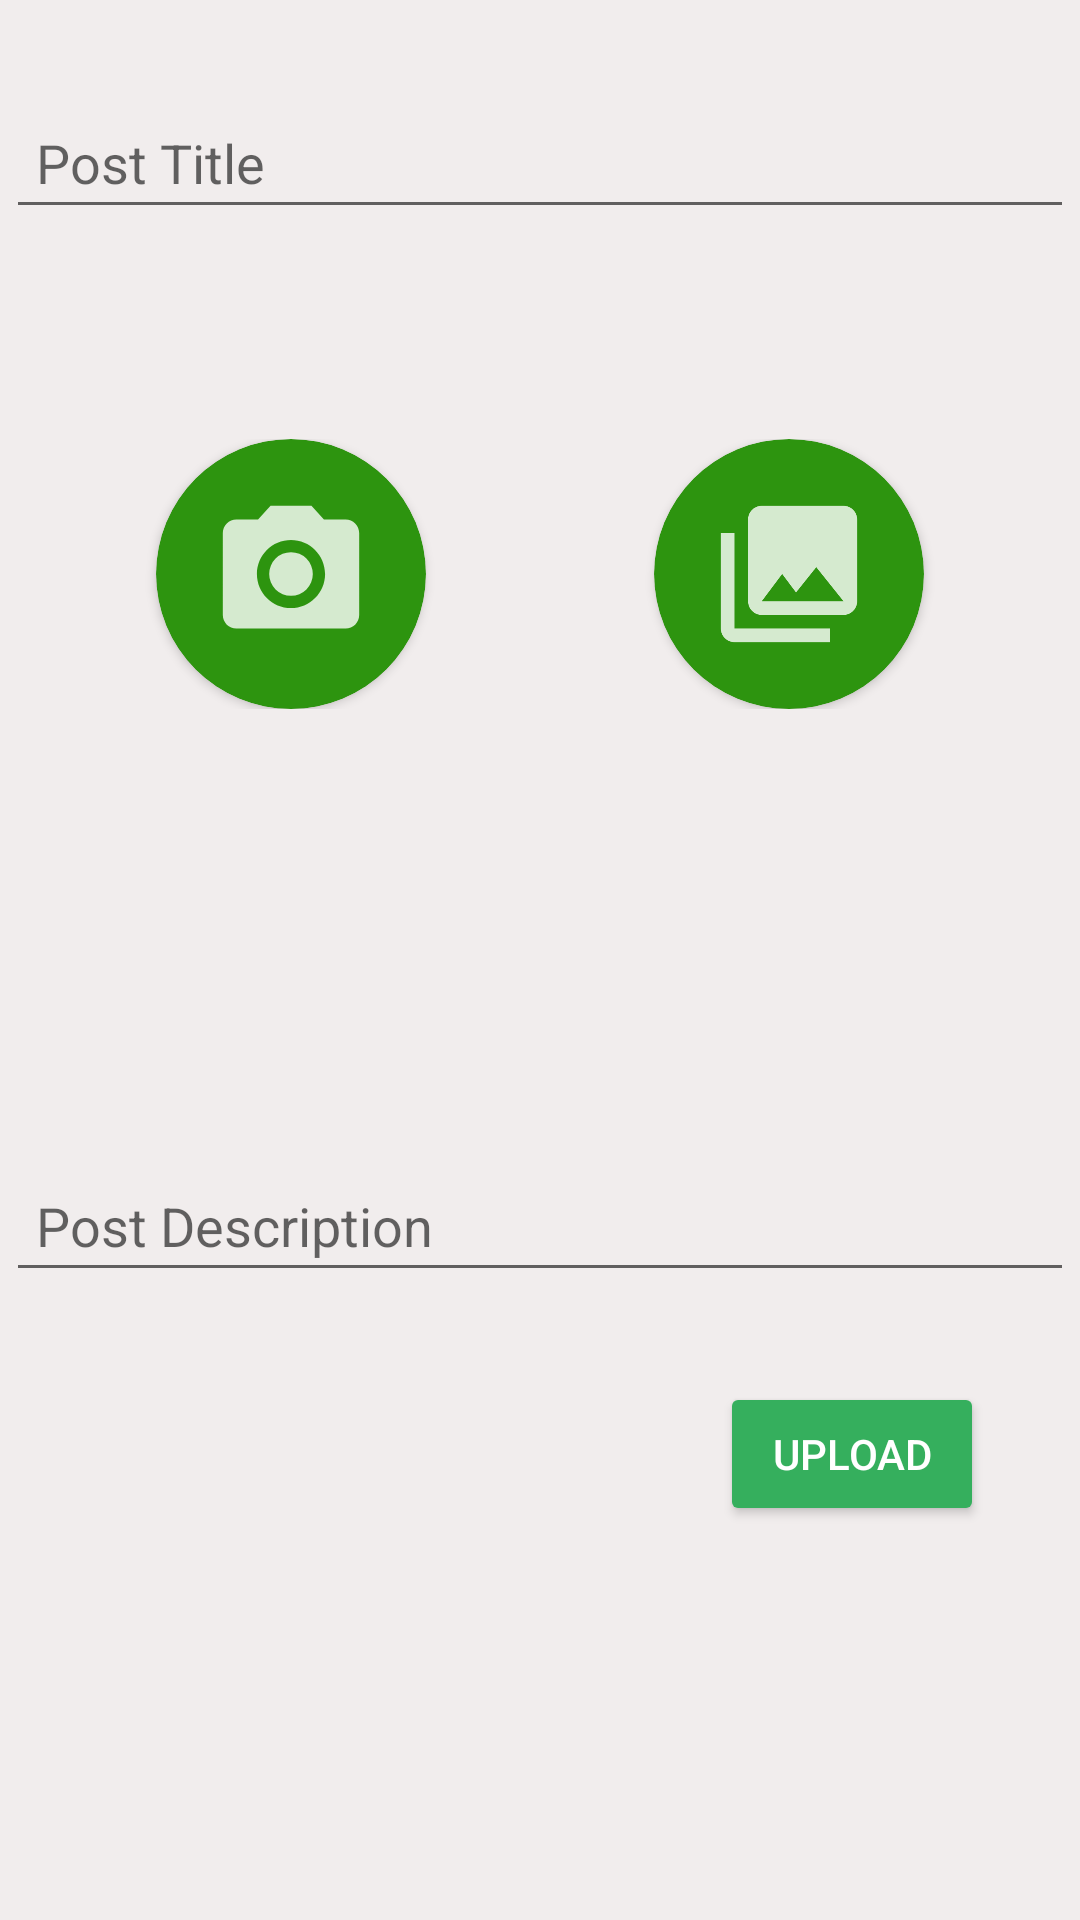

Android layout source for this screen:
<!-- AndroidManifest.xml: application theme AppTheme -->
<!-- res/layout/activity_send_post.xml -->
<?xml version="1.0" encoding="utf-8"?>

<ScrollView xmlns:android="http://schemas.android.com/apk/res/android"
    xmlns:app="http://schemas.android.com/apk/res-auto"
    xmlns:tools="http://schemas.android.com/tools"
    android:layout_width="match_parent"
    android:layout_height="match_parent"
    android:background="#F1EDED"
    tools:context=".SendPostActivity">

    <LinearLayout
        android:layout_width="match_parent"
        android:layout_height="wrap_content"
        android:layout_margin="2dp"
        android:orientation="vertical">

        
        <EditText
            android:id="@+id/postTitleET"
            android:layout_width="match_parent"
            android:layout_height="wrap_content"
            android:layout_marginTop="30dp"
            android:hint="@string/post_title"
            android:padding="10dp"
            android:singleLine="true" />

        
        <RelativeLayout
            android:layout_width="match_parent"
            android:layout_height="wrap_content"
            android:layout_marginTop="70dp"
            android:orientation="horizontal">



            <androidx.cardview.widget.CardView
                android:layout_width="90dp"
                android:layout_height="90dp"
                android:layout_marginLeft="50dp"
                app:cardBackgroundColor="@color/colorPrimaryDark"
                app:cardCornerRadius="45dp">

                <ImageView
                    android:id="@+id/cameraImageIV"
                    android:layout_width="60dp"
                    android:layout_height="60dp"
                    android:layout_gravity="center"
                    android:contentDescription="@string/image_to_be_uploaded"
                    android:src="@drawable/ic_camera" />

            </androidx.cardview.widget.CardView>

            <androidx.cardview.widget.CardView
                android:layout_width="90dp"
                android:layout_height="90dp"
                android:layout_alignParentRight="true"
                android:layout_marginEnd="50dp"
                app:cardBackgroundColor="@color/colorPrimaryDark"
                app:cardCornerRadius="45dp">

                <ImageView
                    android:id="@+id/galleryImageIV"
                    android:layout_width="60dp"
                    android:layout_height="60dp"
                    android:layout_gravity="center"
                    android:contentDescription="@string/image_to_be_uploaded"
                    android:src="@drawable/ic_library" />

            </androidx.cardview.widget.CardView>

        </RelativeLayout>

        <ImageView
            android:id="@+id/postImageIV"
            android:layout_width="match_parent"
            android:layout_height="match_parent"
            android:padding="40dp"/>

        
        <EditText
            android:id="@+id/postDescET"
            android:layout_width="match_parent"
            android:layout_height="wrap_content"
            android:layout_marginTop="70dp"
            android:gravity="start"
            android:hint="@string/post_description"
            android:inputType="textCapSentences|textMultiLine"
            android:padding="10dp" />

        
        <Button
            android:id="@+id/uploadButton"
            style="@style/Widget.AppCompat.Button.Colored"
            android:layout_width="wrap_content"
            android:layout_height="wrap_content"
            android:layout_gravity="end"
            android:layout_margin="30dp"
            android:text="Upload" />

    </LinearLayout>

</ScrollView>
<!-- resources referenced by this layout -->
<resources>
  <color name="colorPrimaryDark">#2D940F</color>
  <!-- drawable ic_camera (drawable-anydpi) -->
  <vector xmlns:android="http://schemas.android.com/apk/res/android"
      android:width="24dp"
      android:height="24dp"
      android:viewportWidth="26.4"
      android:viewportHeight="26.4"
      android:tint="#FFFFFF"
      android:alpha="0.8">
    <group android:translateX="1.2"
        android:translateY="1.2">
        <path
            android:fillColor="#FF000000"
            android:pathData="M12,12m-3.2,0a3.2,3.2 0,1 1,6.4 0a3.2,3.2 0,1 1,-6.4 0"/>
        <path
            android:fillColor="#FF000000"
            android:pathData="M9,2L7.17,4L4,4c-1.1,0 -2,0.9 -2,2v12c0,1.1 0.9,2 2,2h16c1.1,0 2,-0.9 2,-2L22,6c0,-1.1 -0.9,-2 -2,-2h-3.17L15,2L9,2zM12,17c-2.76,0 -5,-2.24 -5,-5s2.24,-5 5,-5 5,2.24 5,5 -2.24,5 -5,5z"/>
    </group>
  </vector>
  <!-- drawable ic_library (drawable-anydpi) -->
  <vector xmlns:android="http://schemas.android.com/apk/res/android"
      android:width="24dp"
      android:height="24dp"
      android:viewportWidth="26.4"
      android:viewportHeight="26.4"
      android:tint="#FFFFFF"
      android:alpha="0.8">
    <group android:translateX="1.2"
        android:translateY="1.2">
        <path
            android:fillColor="#FF000000"
            android:pathData="M22,16L22,4c0,-1.1 -0.9,-2 -2,-2L8,2c-1.1,0 -2,0.9 -2,2v12c0,1.1 0.9,2 2,2h12c1.1,0 2,-0.9 2,-2zM11,12l2.03,2.71L16,11l4,5L8,16l3,-4zM2,6v14c0,1.1 0.9,2 2,2h14v-2L4,20L4,6L2,6z"/>
    </group>
  </vector>
  <string name="image_to_be_uploaded">image to be uploaded</string>
  <string name="post_description">Post Description</string>
  <string name="post_title">Post Title</string>
  <style name="AppTheme" parent="Theme.AppCompat.Light.DarkActionBar">
          
          <item name="colorPrimary">@color/colorPrimary</item>
          <item name="colorPrimaryDark">@color/colorPrimaryDark</item>
          <item name="colorAccent">@color/colorAccent</item>
      </style>
  <color name="colorPrimary">#07C226</color>
  <color name="colorAccent">#35AF5D</color>
</resources>
